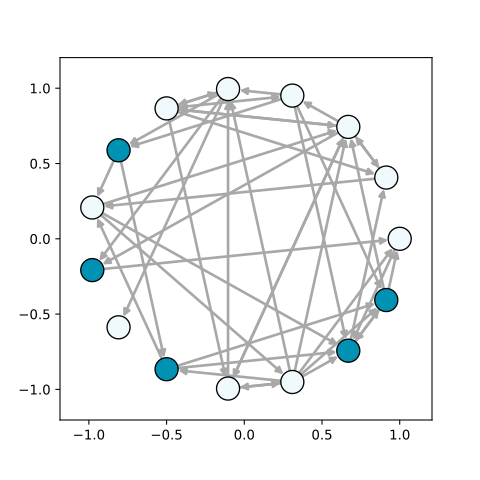

Source data for this figure (header and first rows):
Id, Label, timeset
0, 0, 
1, 1, 
2, 2, 
3, 3, 
4, 4, 
5, 5, 
6, 6, 
7, 7, 
8, 8, 
9, 9, 
10, 10, 
11, 11, 
12, 12, 
